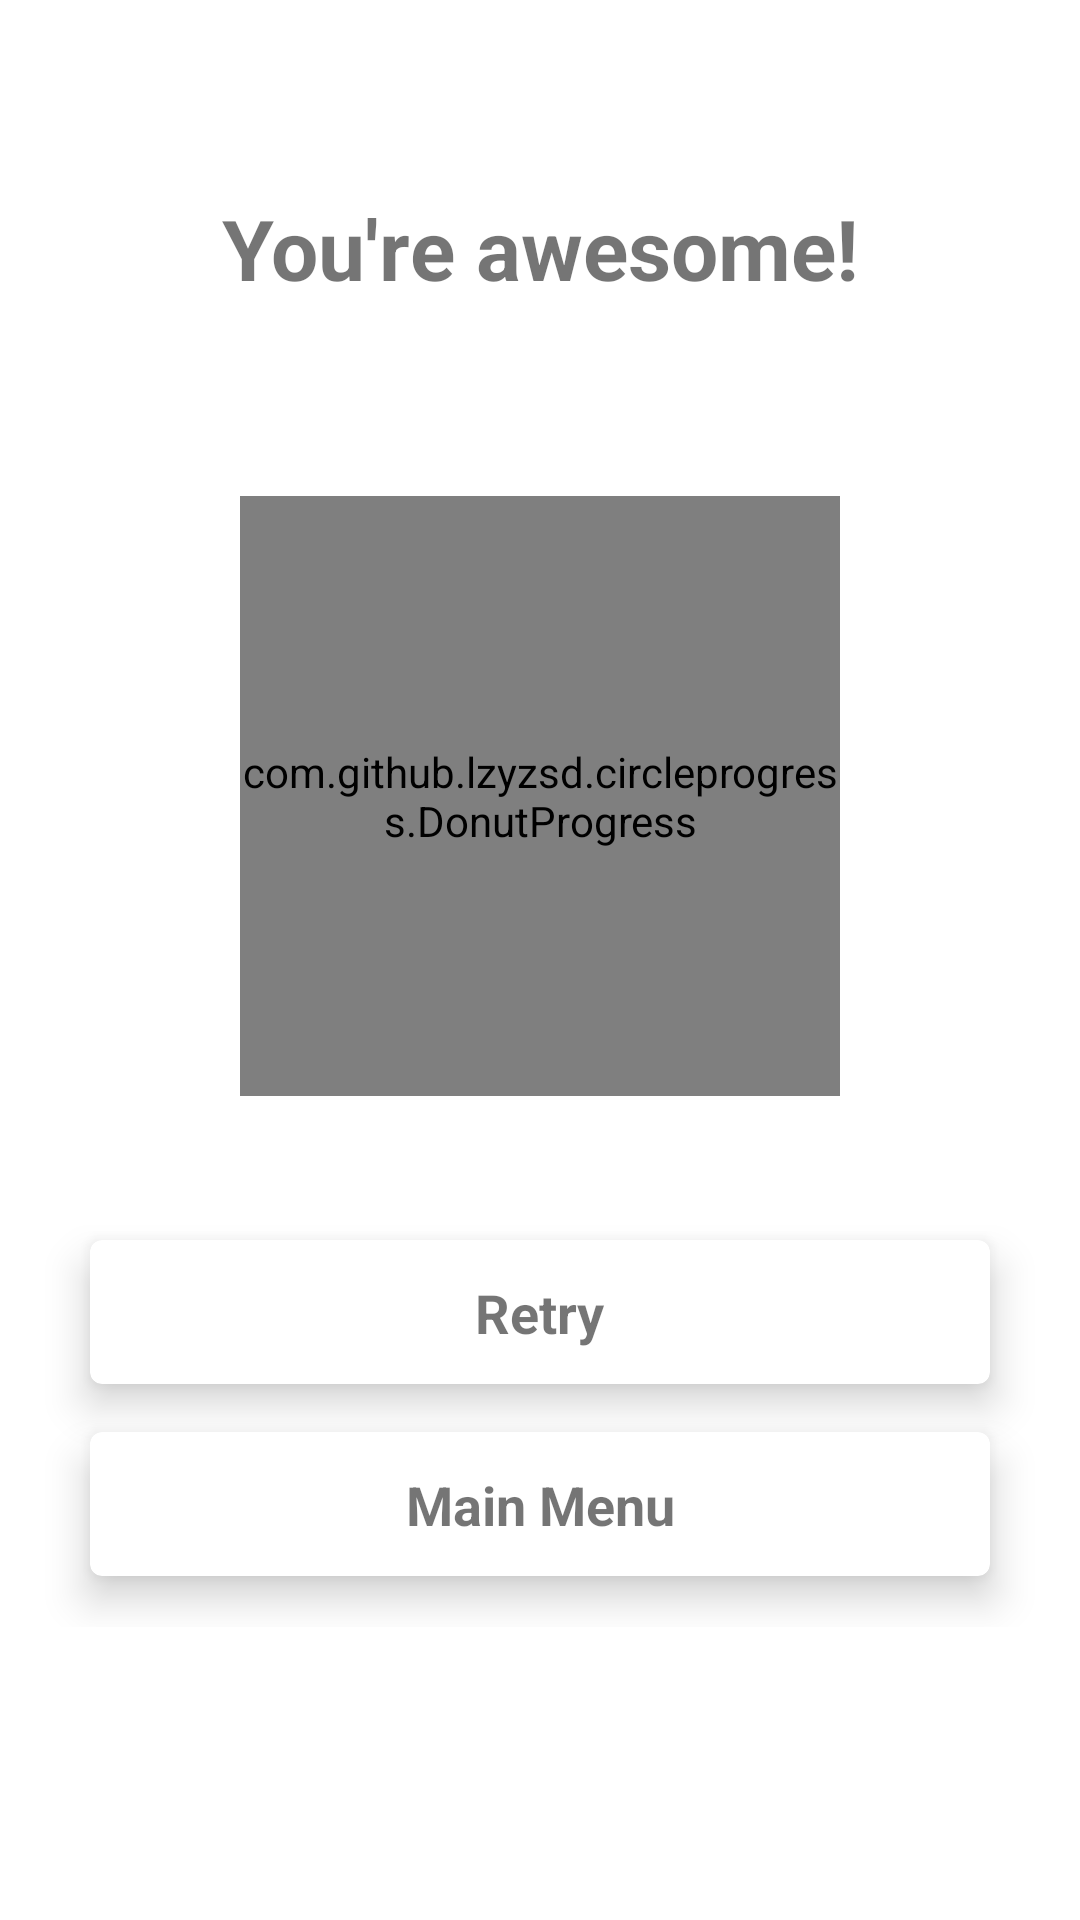

Write the Android layout XML for this screen, with the resource values it uses.
<!-- AndroidManifest.xml: application theme Theme.Batikfy -->
<!-- res/layout/activity_quiz_result.xml -->
<?xml version="1.0" encoding="utf-8"?>
<ScrollView xmlns:android="http://schemas.android.com/apk/res/android"
    xmlns:app="http://schemas.android.com/apk/res-auto"
    xmlns:tools="http://schemas.android.com/tools"
    android:layout_width="match_parent"
    android:layout_height="match_parent"
    tools:context=".ui.game.quiz.QuizResultActivity">

    <androidx.constraintlayout.widget.ConstraintLayout
        android:layout_width="match_parent"
        android:layout_height="wrap_content">

        <TextView
            android:id="@+id/tv_greeting"
            android:layout_width="wrap_content"
            android:layout_height="wrap_content"
            app:layout_constraintTop_toTopOf="parent"
            app:layout_constraintStart_toStartOf="parent"
            app:layout_constraintEnd_toEndOf="parent"
            android:text="@string/greeting1"
            android:layout_marginTop="64dp"
            android:textSize="28sp"
            android:textStyle="bold" />

        <com.github.lzyzsd.circleprogress.DonutProgress
            android:id="@+id/progress_result"
            app:layout_constraintTop_toBottomOf="@id/tv_greeting"
            app:layout_constraintStart_toStartOf="parent"
            app:layout_constraintEnd_toEndOf="parent"
            android:layout_marginTop="64dp"
            android:layout_width="200dp"
            android:layout_height="200dp"
            app:donut_progress="0.0"
            app:donut_finished_stroke_width="25dp"
            app:donut_unfinished_stroke_width="25dp" />

        <androidx.cardview.widget.CardView
            android:id="@+id/menu_retry"
            android:layout_width="300dp"
            android:layout_height="48dp"
            app:layout_constraintTop_toBottomOf="@id/progress_result"
            app:layout_constraintStart_toStartOf="parent"
            app:layout_constraintEnd_toEndOf="parent"
            android:layout_marginTop="48dp"
            android:foreground="?android:attr/selectableItemBackground"
            app:cardCornerRadius="4dp"
            app:cardElevation="8dp">

            <androidx.constraintlayout.widget.ConstraintLayout
                android:layout_width="match_parent"
                android:layout_height="match_parent">
                <TextView
                    android:layout_width="wrap_content"
                    android:layout_height="wrap_content"
                    android:text="@string/retry"
                    android:textSize="18sp"
                    android:textStyle="bold"
                    app:layout_constraintTop_toTopOf="parent"
                    app:layout_constraintBottom_toBottomOf="parent"
                    app:layout_constraintStart_toStartOf="parent"
                    app:layout_constraintEnd_toEndOf="parent"/>
            </androidx.constraintlayout.widget.ConstraintLayout>

        </androidx.cardview.widget.CardView>

        <androidx.cardview.widget.CardView
            android:id="@+id/menu_main"
            android:layout_width="300dp"
            android:layout_height="48dp"
            app:layout_constraintTop_toBottomOf="@id/menu_retry"
            app:layout_constraintStart_toStartOf="parent"
            app:layout_constraintEnd_toEndOf="parent"
            android:layout_marginTop="16dp"
            android:foreground="?android:attr/selectableItemBackground"
            app:cardCornerRadius="4dp"
            app:cardElevation="8dp">

            <androidx.constraintlayout.widget.ConstraintLayout
                android:layout_width="match_parent"
                android:layout_height="match_parent">
                <TextView
                    android:layout_width="wrap_content"
                    android:layout_height="wrap_content"
                    android:text="@string/main_menu"
                    android:textSize="18sp"
                    android:textStyle="bold"
                    app:layout_constraintTop_toTopOf="parent"
                    app:layout_constraintBottom_toBottomOf="parent"
                    app:layout_constraintStart_toStartOf="parent"
                    app:layout_constraintEnd_toEndOf="parent"/>
            </androidx.constraintlayout.widget.ConstraintLayout>

        </androidx.cardview.widget.CardView>

        
        <View
            android:layout_width="match_parent"
            android:layout_height="1dp"
            app:layout_constraintTop_toBottomOf="@id/menu_main"
            app:layout_constraintStart_toStartOf="parent"
            app:layout_constraintEnd_toEndOf="parent"
            android:layout_marginTop="16dp" />

    </androidx.constraintlayout.widget.ConstraintLayout>

</ScrollView>
<!-- resources referenced by this layout -->
<resources>
  <string name="greeting1">You\'re awesome!</string>
  <string name="main_menu">Main Menu</string>
  <string name="retry">Retry</string>
  <style name="Theme.Batikfy" parent="Theme.MaterialComponents.DayNight.DarkActionBar">
          
  
  
          <item name="colorOnPrimary">@color/white</item>
          
  
          <item name="colorSecondaryVariant">@color/teal_700</item>
          <item name="colorOnSecondary">@color/black</item>
          
  
  
          
          <item name="colorPrimary">@color/color60</item>
          <item name="colorPrimaryVariant">@color/color30</item>
          <item name="colorSecondary">@color/color60</item>
          <item name="android:statusBarColor">@color/color60v2</item>
      </style>
  <color name="white">#FFFFFFFF</color>
  <color name="teal_700">#FF018786</color>
  <color name="black">#FF000000</color>
  <color name="color60">#9B9279</color>
  <color name="color30">#FCD97F</color>
  <color name="color60v2">#6C6757</color>
</resources>
